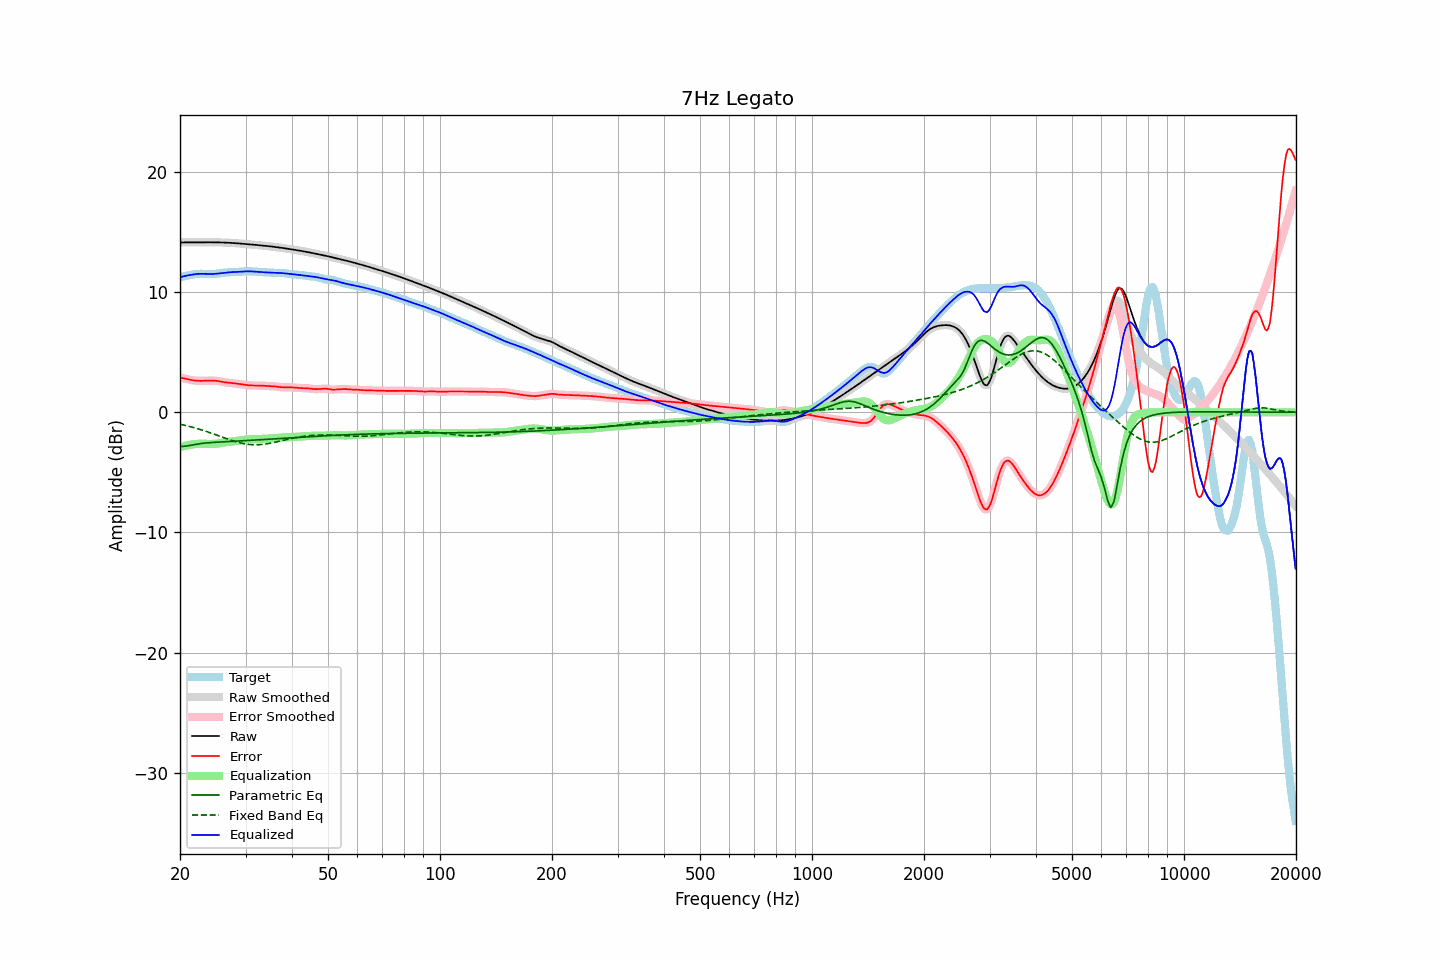

Values plotted in this chart, from the file beside it:
frequency, raw, error, smoothed, error_smoothed, equalization, parametric_eq, fixed_band_eq, equalized_raw, equalized_smoothed, target
20.00, 14.13, 2.89, 14.13, 2.89, -2.90, -2.83, -0.99, 11.23, 11.23, 11.24
20.20, 14.13, 2.86, 14.13, 2.86, -2.86, -2.83, -1.02, 11.27, 11.27, 11.27
20.40, 14.13, 2.83, 14.13, 2.83, -2.83, -2.83, -1.05, 11.31, 11.30, 11.30
20.61, 14.13, 2.80, 14.13, 2.80, -2.79, -2.82, -1.08, 11.34, 11.34, 11.33
20.81, 14.13, 2.77, 14.13, 2.77, -2.76, -2.81, -1.11, 11.37, 11.37, 11.36
21.02, 14.13, 2.74, 14.13, 2.74, -2.74, -2.78, -1.15, 11.39, 11.39, 11.39
21.23, 14.13, 2.71, 14.13, 2.71, -2.71, -2.76, -1.18, 11.42, 11.42, 11.42
21.44, 14.13, 2.69, 14.13, 2.69, -2.69, -2.73, -1.22, 11.44, 11.44, 11.44
21.66, 14.13, 2.67, 14.13, 2.66, -2.67, -2.71, -1.25, 11.46, 11.46, 11.47
21.87, 14.13, 2.65, 14.13, 2.65, -2.65, -2.68, -1.29, 11.48, 11.48, 11.49
22.09, 14.13, 2.63, 14.13, 2.63, -2.63, -2.66, -1.33, 11.50, 11.50, 11.50
22.31, 14.14, 2.62, 14.14, 2.62, -2.62, -2.64, -1.37, 11.51, 11.51, 11.51
22.54, 14.14, 2.62, 14.14, 2.62, -2.62, -2.62, -1.41, 11.52, 11.52, 11.52
22.76, 14.14, 2.61, 14.14, 2.61, -2.62, -2.60, -1.45, 11.52, 11.52, 11.52
22.99, 14.14, 2.62, 14.14, 2.62, -2.62, -2.58, -1.49, 11.52, 11.52, 11.52
23.22, 14.14, 2.62, 14.14, 2.62, -2.62, -2.57, -1.53, 11.52, 11.52, 11.52
23.45, 14.14, 2.62, 14.14, 2.62, -2.63, -2.56, -1.58, 11.52, 11.52, 11.52
23.69, 14.14, 2.63, 14.14, 2.63, -2.63, -2.54, -1.62, 11.51, 11.51, 11.51
23.92, 14.14, 2.64, 14.14, 2.64, -2.63, -2.53, -1.67, 11.51, 11.51, 11.51
24.16, 14.14, 2.64, 14.14, 2.64, -2.64, -2.52, -1.71, 11.51, 11.51, 11.50
24.40, 14.14, 2.64, 14.14, 2.64, -2.63, -2.51, -1.76, 11.51, 11.51, 11.50
24.65, 14.14, 2.63, 14.14, 2.63, -2.63, -2.50, -1.81, 11.51, 11.51, 11.51
24.89, 14.14, 2.62, 14.14, 2.62, -2.62, -2.49, -1.86, 11.52, 11.52, 11.51
25.14, 14.14, 2.61, 14.14, 2.61, -2.60, -2.49, -1.91, 11.53, 11.53, 11.53
25.39, 14.13, 2.59, 14.13, 2.59, -2.59, -2.48, -1.95, 11.55, 11.55, 11.54
25.65, 14.13, 2.57, 14.13, 2.57, -2.57, -2.47, -2.00, 11.57, 11.57, 11.57
25.91, 14.13, 2.54, 14.13, 2.54, -2.54, -2.46, -2.05, 11.58, 11.58, 11.59
26.16, 14.12, 2.52, 14.12, 2.52, -2.52, -2.46, -2.10, 11.60, 11.60, 11.61
26.43, 14.12, 2.50, 14.12, 2.50, -2.50, -2.45, -2.15, 11.62, 11.62, 11.62
26.69, 14.11, 2.48, 14.11, 2.48, -2.48, -2.44, -2.20, 11.63, 11.63, 11.63
26.96, 14.11, 2.46, 14.11, 2.46, -2.47, -2.43, -2.24, 11.64, 11.64, 11.64
27.23, 14.10, 2.45, 14.10, 2.45, -2.45, -2.43, -2.29, 11.65, 11.65, 11.65
27.50, 14.09, 2.44, 14.09, 2.44, -2.44, -2.42, -2.34, 11.66, 11.66, 11.65
27.77, 14.08, 2.42, 14.08, 2.42, -2.42, -2.41, -2.38, 11.66, 11.66, 11.66
28.05, 14.07, 2.41, 14.07, 2.41, -2.40, -2.41, -2.42, 11.67, 11.67, 11.67
28.33, 14.07, 2.39, 14.07, 2.39, -2.39, -2.40, -2.46, 11.68, 11.68, 11.68
28.62, 14.06, 2.37, 14.06, 2.37, -2.37, -2.39, -2.50, 11.69, 11.69, 11.69
28.90, 14.04, 2.35, 14.04, 2.35, -2.35, -2.38, -2.53, 11.70, 11.70, 11.70
29.19, 14.03, 2.33, 14.03, 2.33, -2.33, -2.38, -2.56, 11.71, 11.71, 11.71
29.48, 14.02, 2.31, 14.02, 2.31, -2.31, -2.37, -2.59, 11.71, 11.71, 11.72
29.78, 14.01, 2.29, 14.01, 2.29, -2.29, -2.36, -2.62, 11.72, 11.72, 11.72
30.08, 14.00, 2.27, 14.00, 2.27, -2.27, -2.35, -2.64, 11.73, 11.73, 11.73
30.38, 13.99, 2.25, 13.99, 2.25, -2.26, -2.35, -2.66, 11.73, 11.73, 11.73
30.68, 13.98, 2.24, 13.98, 2.24, -2.25, -2.34, -2.68, 11.73, 11.73, 11.73
30.99, 13.96, 2.24, 13.96, 2.24, -2.24, -2.33, -2.69, 11.72, 11.72, 11.73
31.30, 13.95, 2.23, 13.95, 2.23, -2.23, -2.32, -2.70, 11.72, 11.72, 11.72
31.61, 13.94, 2.23, 13.94, 2.23, -2.23, -2.32, -2.70, 11.71, 11.71, 11.71
31.93, 13.93, 2.23, 13.93, 2.23, -2.23, -2.31, -2.70, 11.70, 11.70, 11.70
32.24, 13.92, 2.23, 13.92, 2.23, -2.23, -2.30, -2.70, 11.69, 11.69, 11.69
32.57, 13.90, 2.23, 13.90, 2.23, -2.22, -2.29, -2.70, 11.68, 11.68, 11.68
32.89, 13.89, 2.22, 13.89, 2.22, -2.22, -2.28, -2.69, 11.67, 11.67, 11.67
33.22, 13.88, 2.21, 13.88, 2.21, -2.22, -2.28, -2.67, 11.66, 11.66, 11.66
33.55, 13.86, 2.21, 13.86, 2.21, -2.21, -2.27, -2.66, 11.65, 11.65, 11.66
33.89, 13.85, 2.20, 13.85, 2.20, -2.21, -2.26, -2.64, 11.64, 11.64, 11.65
34.23, 13.84, 2.20, 13.84, 2.20, -2.20, -2.25, -2.62, 11.64, 11.64, 11.64
34.57, 13.82, 2.19, 13.82, 2.19, -2.19, -2.24, -2.60, 11.63, 11.63, 11.63
34.92, 13.81, 2.19, 13.81, 2.19, -2.18, -2.23, -2.58, 11.62, 11.62, 11.62
35.27, 13.79, 2.18, 13.79, 2.18, -2.17, -2.23, -2.55, 11.62, 11.62, 11.61
35.62, 13.77, 2.17, 13.77, 2.17, -2.16, -2.22, -2.52, 11.61, 11.61, 11.61
35.97, 13.76, 2.15, 13.76, 2.15, -2.15, -2.21, -2.49, 11.61, 11.61, 11.60
... 635 more rows
